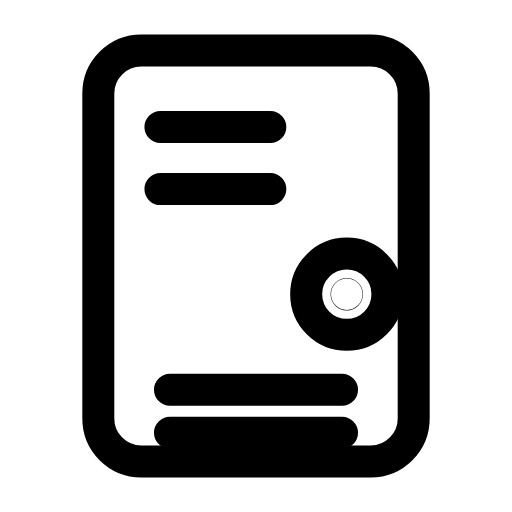
t = 0.00 s
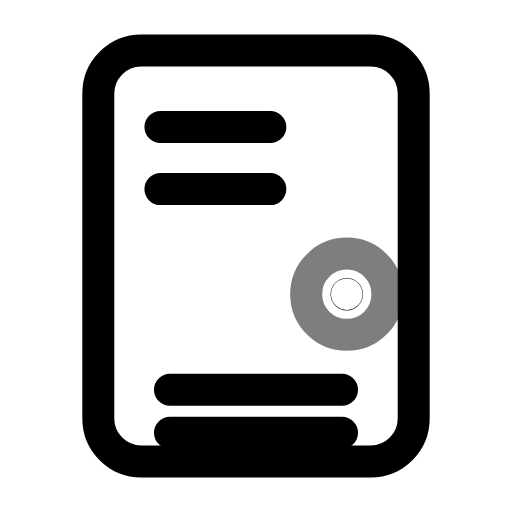
t = 0.31 s
t = 0.63 s: frame unchanged from t = 0.00 s, image omitted
t = 0.93 s: frame unchanged from t = 0.00 s, image omitted
t = 1.25 s: frame unchanged from t = 0.00 s, image omitted
t = 1.58 s: frame unchanged from t = 0.00 s, image omitted

The animated SVG that drew these frames (rendered in a browser with its animation timeline set to each time). Animation: 1 SMIL element (animate=1); one cycle of 1.90 s, repeats indefinitely.

<svg xmlns="http://www.w3.org/2000/svg" width="24" height="24" viewBox="0 0 24 24" fill="none"><g transform="translate(-1.44 -1.44) scale(1.12)"><rect stroke="currentColor" stroke-width="1.339" stroke-linecap="round" stroke-linejoin="round" fill="none" x="5.4" y="3.4" width="13.2" height="17.2" rx="1.8"></rect><path stroke="currentColor" stroke-width="1.339" stroke-linecap="round" stroke-linejoin="round" fill="none" d="M8 6.6L12.6 6.6M8 9.2L12.6 9.2"></path><path stroke="currentColor" stroke-width="1.339" stroke-linecap="round" stroke-linejoin="round" fill="none" d="M8.4 19.4L15.6 19.4M8.4 17.6L15.6 17.6"></path><circle stroke="currentColor" stroke-width="1.339" stroke-linecap="round" stroke-linejoin="round" fill="none" cx="15.8" cy="13.6" r="1.7"><animate attributeName="opacity" values="1;1;0.4;1;1;1;1;0.4;1;1;1" keyTimes="0;0.135;0.2475;0.36;0.45;0.6;0.66;0.735;0.81;0.9;1" dur="1.9s" repeatCount="indefinite" calcMode="spline" keySplines="0.16 1 0.3 1;0.16 1 0.3 1;0.16 1 0.3 1;0.16 1 0.3 1;0.16 1 0.3 1;0.16 1 0.3 1;0.16 1 0.3 1;0.16 1 0.3 1;0.16 1 0.3 1;0.16 1 0.3 1"/></circle><circle stroke="currentColor" stroke-width="1.339" stroke-linecap="round" stroke-linejoin="round" fill="none" cx="15.8" cy="13.6" r="0.01"></circle></g></svg>
